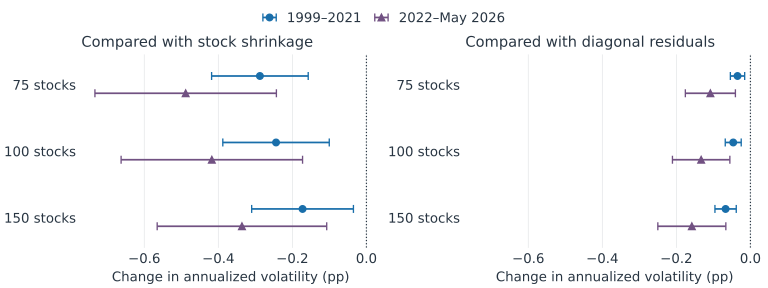

Source data for this figure (header and first rows):
period, stocks, reference, weeks, panels, candidate_vol, reference_vol, difference_pp, stock_draw_mcse_pp, lower_vol_paths, joint_lower_pp, joint_upper_pp, original_reference_vol, original_candidate_vol, original_three_panel_difference_pp
development, 75, shrinkage, 1196, 32, 3.962, 4.249, -0.2876, 0.01998, 32, -0.4181, -0.1572, 4.33, 3.971, -0.3591
development, 75, factor, 1196, 32, 3.962, 3.997, -0.03485, 0.003127, 31, -0.05418, -0.01552, 4.008, 3.971, -0.03664
development, 100, shrinkage, 1196, 32, 3.552, 3.796, -0.2441, 0.01658, 32, -0.3878, -0.1003, 3.86, 3.538, -0.3217
development, 100, factor, 1196, 32, 3.552, 3.599, -0.04643, 0.002976, 32, -0.06799, -0.02487, 3.565, 3.538, -0.02681
development, 150, shrinkage, 1196, 32, 3.056, 3.229, -0.1725, 0.0116, 30, -0.3099, -0.03508, 3.274, 3.066, -0.208
development, 150, factor, 1196, 32, 3.056, 3.123, -0.06704, 0.003055, 32, -0.09582, -0.03826, 3.116, 3.066, -0.04977
later, 75, shrinkage, 230, 32, 4.379, 4.867, -0.4881, 0.03619, 32, -0.7332, -0.2431, 4.901, 4.52, -0.3813
later, 75, factor, 230, 32, 4.379, 4.487, -0.1082, 0.00931, 31, -0.1758, -0.04057, 4.621, 4.52, -0.1012
later, 100, shrinkage, 230, 32, 3.964, 4.381, -0.4175, 0.0309, 32, -0.6625, -0.1725, 4.423, 4.038, -0.3849
later, 100, factor, 230, 32, 3.964, 4.097, -0.133, 0.009558, 32, -0.2106, -0.05553, 4.186, 4.038, -0.1479
later, 150, shrinkage, 230, 32, 3.533, 3.87, -0.3361, 0.01999, 32, -0.565, -0.1072, 3.84, 3.483, -0.3565
later, 150, factor, 230, 32, 3.533, 3.692, -0.1582, 0.007967, 32, -0.25, -0.06638, 3.685, 3.483, -0.2016
